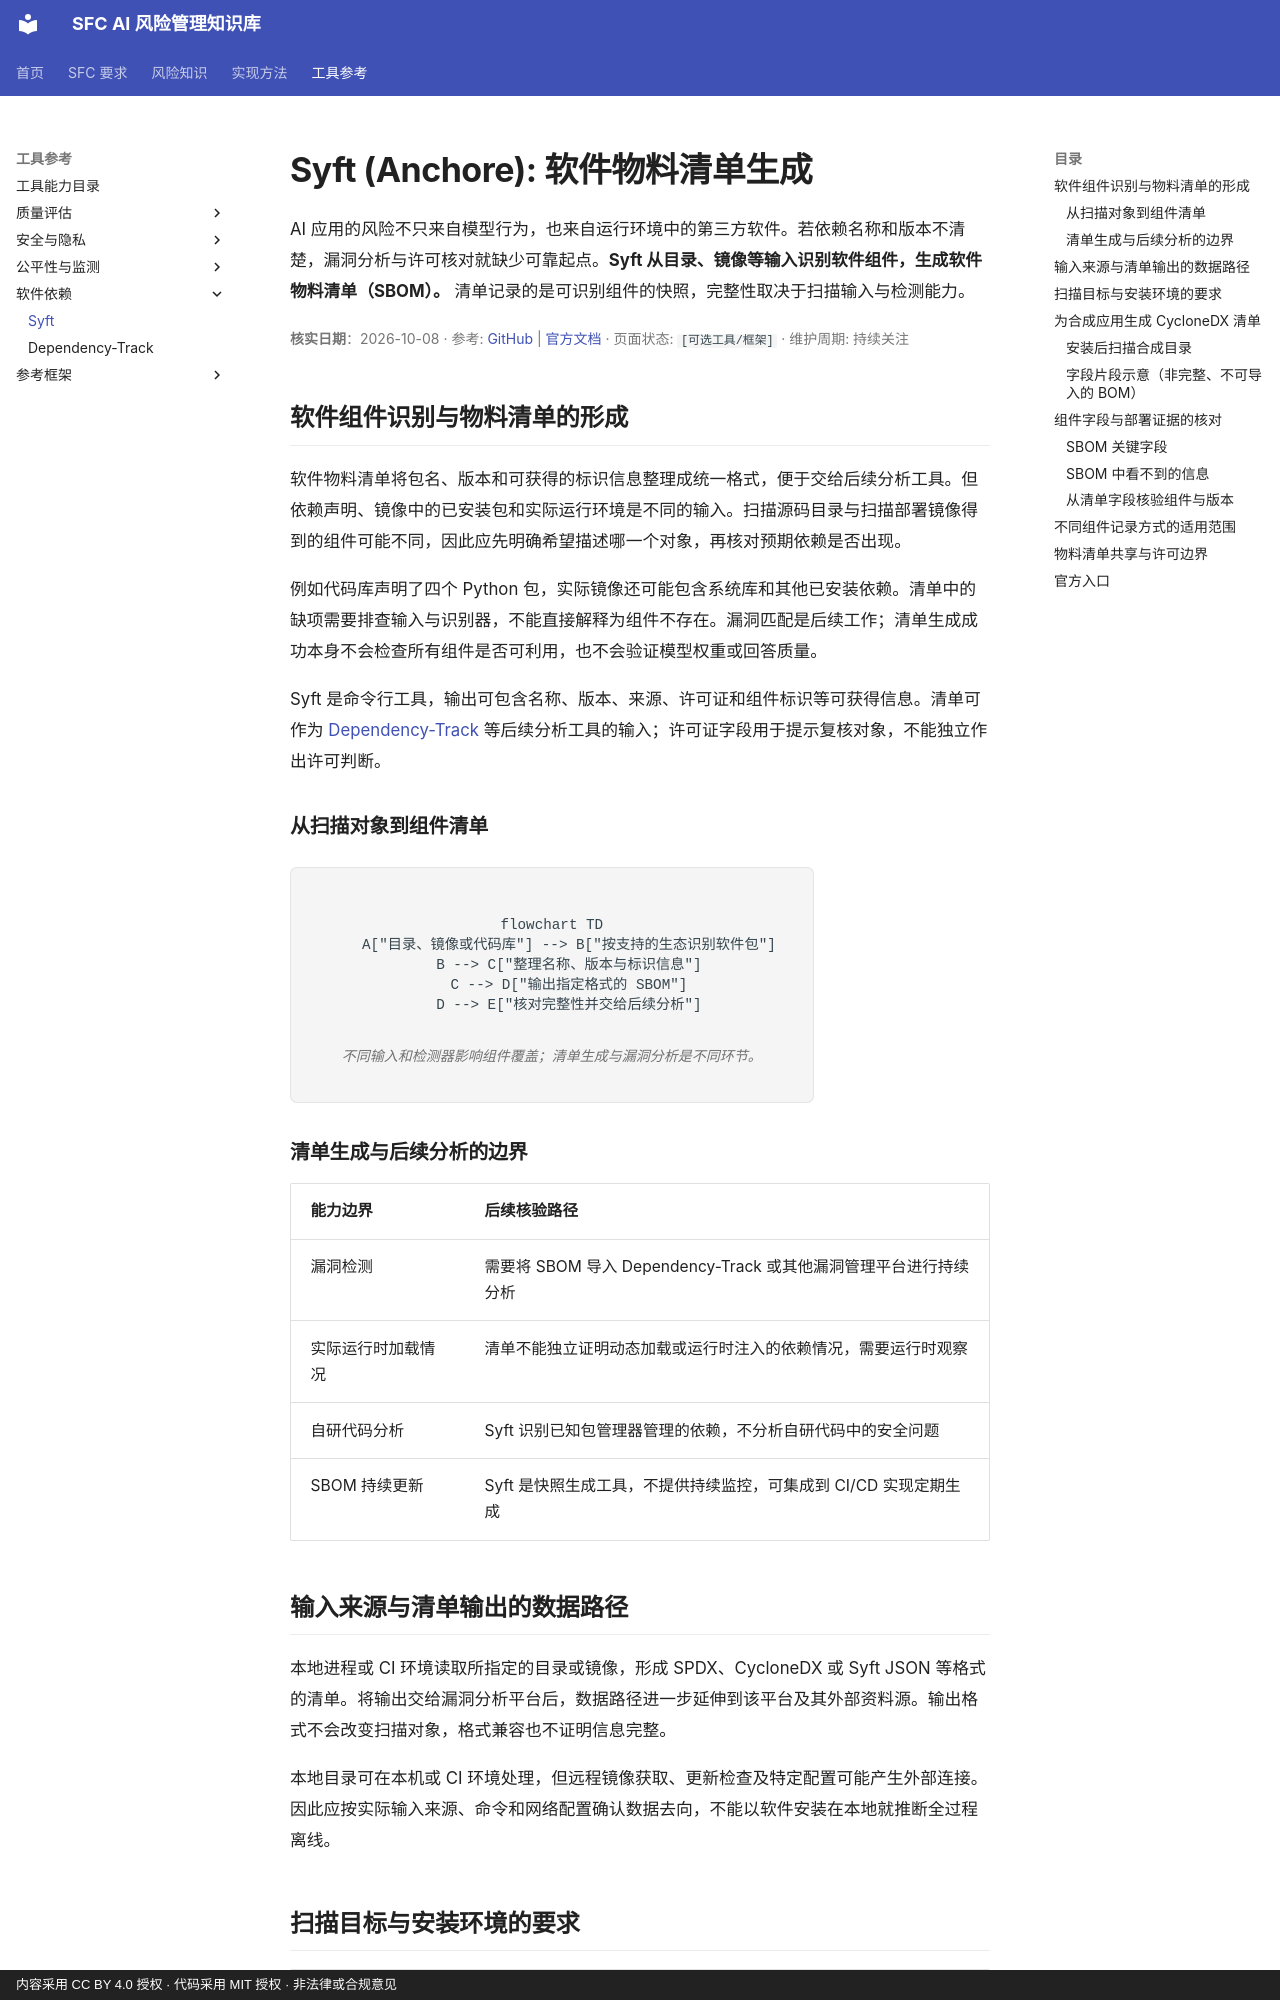

repository: krisjiang-matrix/sfc-ai-risk-management · page: tools/syft/index.html · generator: mkdocs · copyright: 内容采用 CC BY 4.0 授权 · 代码采用 MIT 授权 · 非法律或合规意见

# Syft (Anchore): 软件物料清单生成

AI 应用的风险不只来自模型行为，也来自运行环境中的第三方软件。若依赖名称和版本不清楚，漏洞分析与许可核对就缺少可靠起点。**Syft 从目录、镜像等输入识别软件组件，生成软件物料清单（SBOM）。** 清单记录的是可识别组件的快照，完整性取决于扫描输入与检测能力。

<div class="article-meta" markdown="1">

**核实日期**：2026-10-08 · 参考: [GitHub](https://github.com/anchore/syft) | [官方文档](https://github.com/anchore/syft#readme) · 页面状态: `[可选工具/框架]` · 维护周期: 持续关注

</div>

## 软件组件识别与物料清单的形成

软件物料清单将包名、版本和可获得的标识信息整理成统一格式，便于交给后续分析工具。但依赖声明、镜像中的已安装包和实际运行环境是不同的输入。扫描源码目录与扫描部署镜像得到的组件可能不同，因此应先明确希望描述哪一个对象，再核对预期依赖是否出现。

例如代码库声明了四个 Python 包，实际镜像还可能包含系统库和其他已安装依赖。清单中的缺项需要排查输入与识别器，不能直接解释为组件不存在。漏洞匹配是后续工作；清单生成成功本身不会检查所有组件是否可利用，也不会验证模型权重或回答质量。

Syft 是命令行工具，输出可包含名称、版本、来源、许可证和组件标识等可获得信息。清单可作为 [Dependency-Track](dependency-track.md) 等后续分析工具的输入；许可证字段用于提示复核对象，不能独立作出许可判断。

### 从扫描对象到组件清单

<figure class="system-flow" markdown="1">

```mermaid
flowchart TD
    A["目录、镜像或代码库"] --> B["按支持的生态识别软件包"]
    B --> C["整理名称、版本与标识信息"]
    C --> D["输出指定格式的 SBOM"]
    D --> E["核对完整性并交给后续分析"]
```

<figcaption>不同输入和检测器影响组件覆盖；清单生成与漏洞分析是不同环节。</figcaption>

</figure>

### 清单生成与后续分析的边界

<div class="tool-evidence-table" markdown="1">

| 能力边界 | 后续核验路径 |
|----------|----------|
| 漏洞检测 | 需要将 SBOM 导入 Dependency-Track 或其他漏洞管理平台进行持续分析 |
| 实际运行时加载情况 | 清单不能独立证明动态加载或运行时注入的依赖情况，需要运行时观察 |
| 自研代码分析 | Syft 识别已知包管理器管理的依赖，不分析自研代码中的安全问题 |
| SBOM 持续更新 | Syft 是快照生成工具，不提供持续监控，可集成到 CI/CD 实现定期生成 |

</div>

## 输入来源与清单输出的数据路径

本地进程或 CI 环境读取所指定的目录或镜像，形成 SPDX、CycloneDX 或 Syft JSON 等格式的清单。将输出交给漏洞分析平台后，数据路径进一步延伸到该平台及其外部资料源。输出格式不会改变扫描对象，格式兼容也不证明信息完整。

本地目录可在本机或 CI 环境处理，但远程镜像获取、更新检查及特定配置可能产生外部连接。因此应按实际输入来源、命令和网络配置确认数据去向，不能以软件安装在本地就推断全过程离线。
